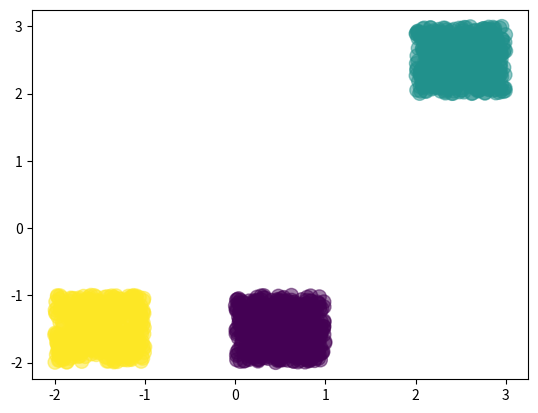

Source code (Python):
#!/usr/bin/env python3
# -*- coding: utf-8 -*-
"""
Created on Sun Jul  1 14:41:47 2018

[redacted]
"""

import numpy as np;
import matplotlib.pyplot as plt;

Nclass = 500;
D = 2;
M = 3;
K = 3;

#form 3 sets of X Inputs
X1 = np.random.rand(Nclass,D) + np.array([0,-2]);
X2 = np.random.rand(Nclass,D) + np.array([2,2]);
X3 = np.random.rand(Nclass,D) + np.array([-2,-2]);

#Stack inputs to form one matrix of inputs
X = np.vstack([X1,X2,X3])

print(X)

#form Outputs - Row Matrix , number of column dimensions same as rows of X
Y = np.array([0]*Nclass + [1]*Nclass + [2]*Nclass)
print(Y)

plt.scatter(X[:,0],X[:,1],c=Y,s=100,alpha=0.5)
plt.show();



W1 = np.random.rand(D,M);
b1 = np.random.rand(M);
W2 = np.random.rand(M,K);
b2 = np.random.rand(K);

def forward_prop(X,W1,b1,W2,b2):
    #sum of matrix dot and bias
    a = X.dot(W1) + b1;
    #tanh
    Z = 1 / (1 + np.exp(-a));
    
    #sum of matrix dot and bias
    A = Z.dot(W2) + b2;
    
    #softmax
    exp_A = np.exp(A);
    Y_Pred = exp_A/exp_A.sum(axis=1,keepdims=True);
    return Y_Pred;

def classification_rate(Y,P):
    no_of_tests = len(Y);
    no_of_correct = 0;
    
    for i in range(len(Y)):
        if(Y[i] == P[i]):
            no_of_correct += 1;
            
    return float(no_of_correct/no_of_tests);
    
Y_Pred = forward_prop(X,W1,b1,W2,b2);   
print(Y_Pred) 
P_Pred = np.argmax(Y_Pred,axis=1);

print(P_Pred)

print('Classification Rate : '  ,  classification_rate(Y,P_Pred));    